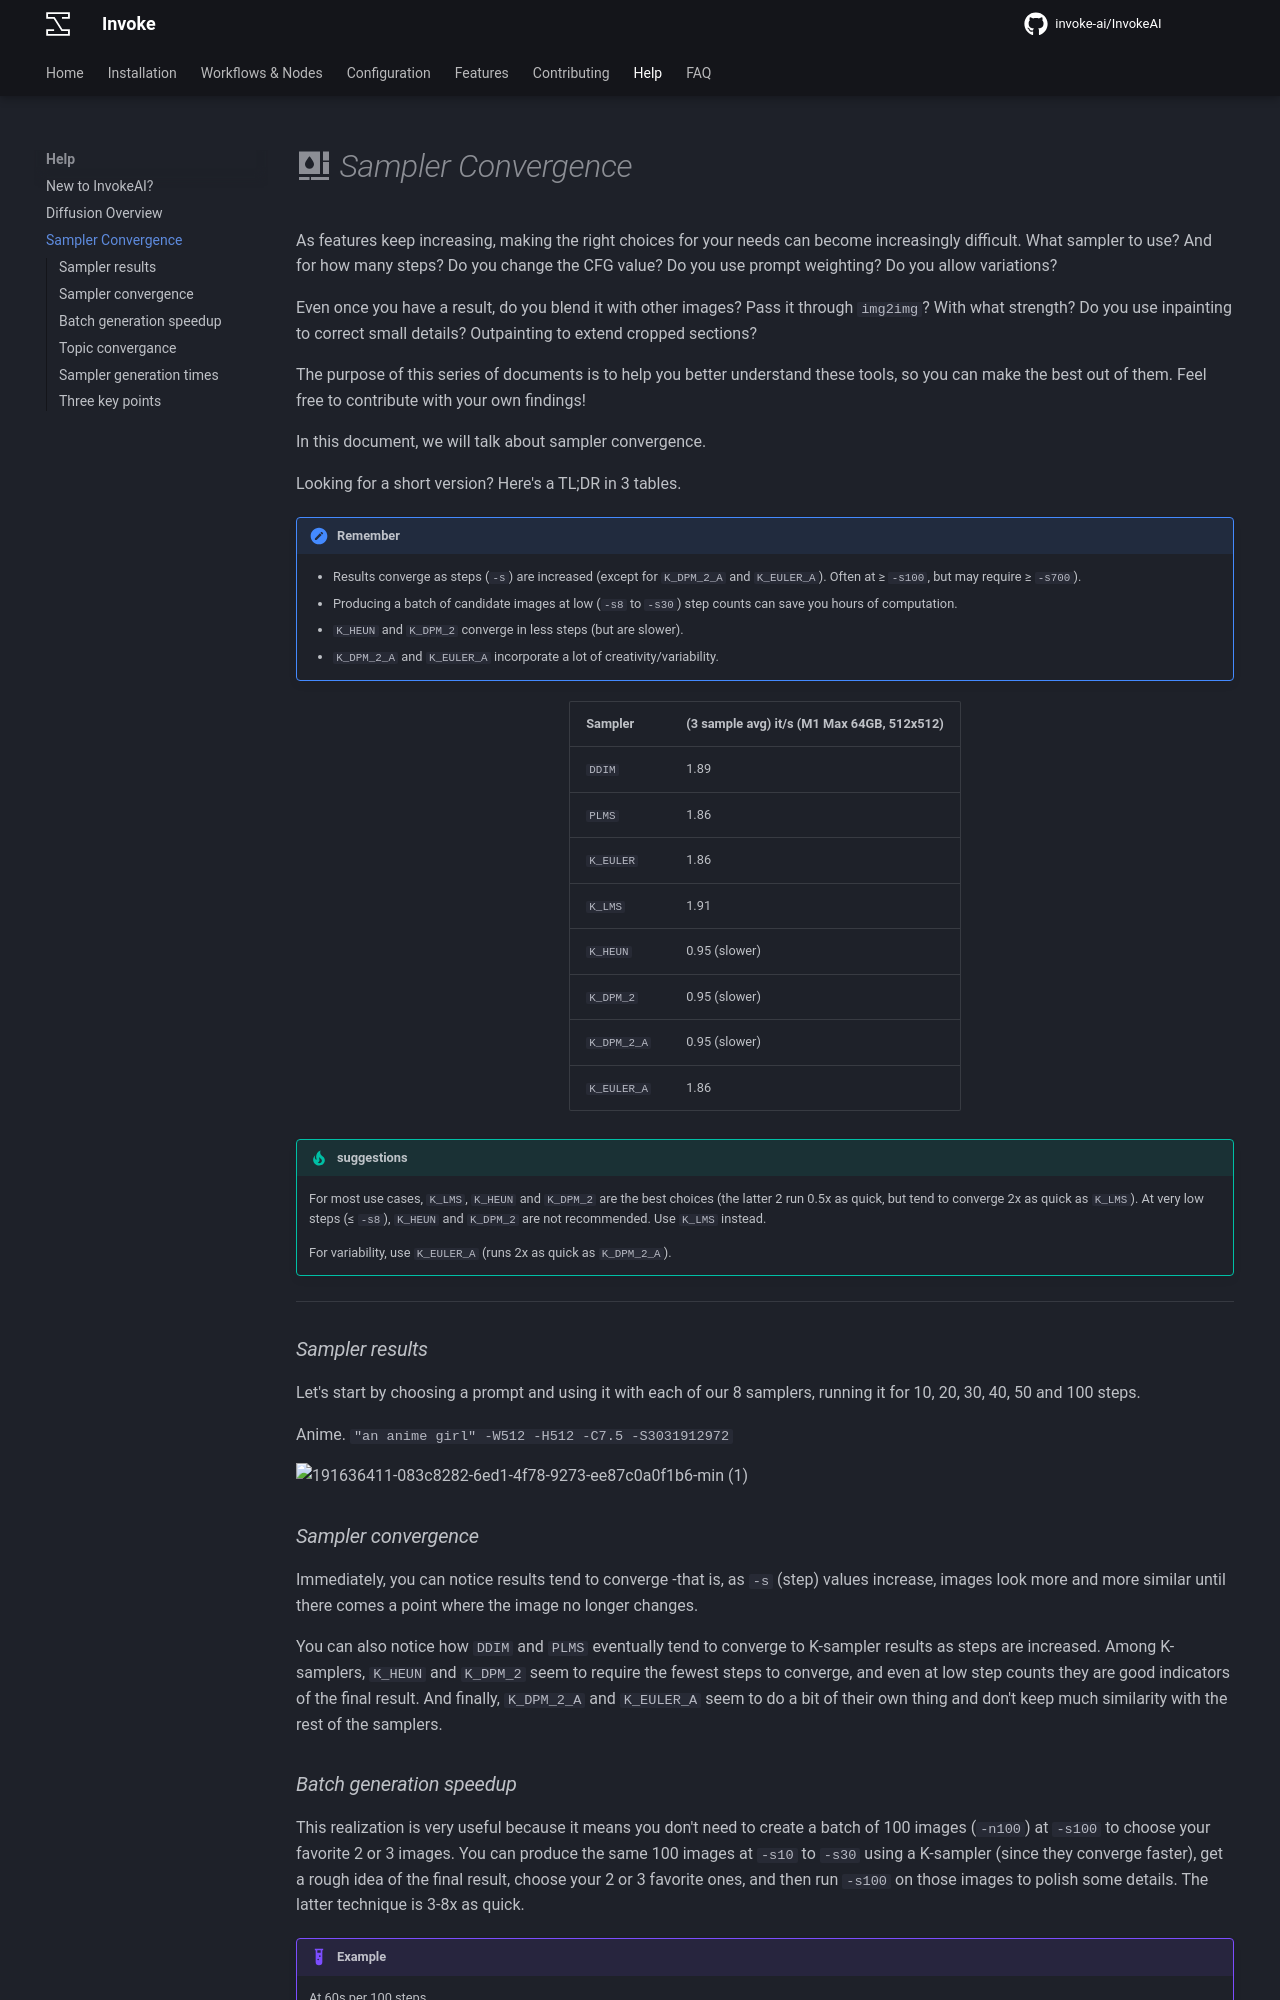

repository: i-huzaifa-arshad/InvokeAI-v5.2.0 · page: help/SAMPLER_CONVERGENCE/index.html · generator: mkdocs

---
title: Sampler Convergence
---

# :material-palette-advanced: *Sampler Convergence*

As features keep increasing, making the right choices for your needs can become increasingly difficult. What sampler to use? And for how many steps? Do you change the CFG value? Do you use prompt weighting? Do you allow variations?

Even once you have a result, do you blend it with other images? Pass it through `img2img`? With what strength? Do you use inpainting to correct small details? Outpainting to extend cropped sections?

The purpose of this series of documents is to help you better understand these tools, so you can make the best out of them. Feel free to contribute with your own findings!

In this document, we will talk about sampler convergence.

Looking for a short version? Here's a TL;DR in 3 tables.

!!! note "Remember"

    - Results converge as steps (`-s`) are increased (except for `K_DPM_2_A` and `K_EULER_A`). Often at ≥ `-s100`, but may require ≥ `-s700`).
    - Producing a batch of candidate images at low (`-s8` to `-s30`) step counts can save you hours of computation.
    - `K_HEUN` and `K_DPM_2`  converge in less steps (but are slower).
    - `K_DPM_2_A` and `K_EULER_A` incorporate a lot of creativity/variability.

<div align="center" markdown>

| Sampler   | (3 sample avg) it/s (M1 Max 64GB, 512x512)  |
|---|---|
|  `DDIM` | 1.89  |
|  `PLMS` | 1.86  |
|  `K_EULER` | 1.86  |
|  `K_LMS` | 1.91  |
|  `K_HEUN` | 0.95 (slower)  |
|  `K_DPM_2` | 0.95 (slower)  |
|  `K_DPM_2_A` | 0.95 (slower)  |
|  `K_EULER_A` | 1.86  |

</div>

!!! tip "suggestions"

    For most use cases, `K_LMS`, `K_HEUN` and `K_DPM_2` are the best choices (the latter 2 run 0.5x as quick, but tend to converge 2x as quick as `K_LMS`). At very low steps (≤ `-s8`), `K_HEUN` and `K_DPM_2` are not recommended. Use `K_LMS` instead.

    For variability, use `K_EULER_A` (runs 2x as quick as `K_DPM_2_A`).

---

### *Sampler results*

Let's start by choosing a prompt and using it with each of our 8 samplers, running it for 10, 20, 30, 40, 50 and 100 steps.

Anime. `"an anime girl" -W512 -H512 -C7.5 -S3031912972`

![191636411-083c8282-6ed1-4f78-9273-ee87c0a0f1b6-min (1)](https://user-images.githubusercontent.com/50542132/191868725-7f7af991-e254-4c1f-83e7-bed8c9b2d34f.png)

### *Sampler convergence*

Immediately, you can notice results tend to converge -that is, as `-s` (step) values increase, images look more and more similar until there comes a point where the image no longer changes.

You can also notice how `DDIM` and `PLMS` eventually tend to converge to K-sampler results as steps are increased.
Among K-samplers, `K_HEUN` and `K_DPM_2` seem to require the fewest steps to converge, and even at low step counts they are good indicators of the final result. And finally, `K_DPM_2_A` and `K_EULER_A` seem to do a bit of their own thing and don't keep much similarity with the rest of the samplers.

### *Batch generation speedup*

This realization is very useful because it means you don't need to create a batch of 100 images (`-n100`) at `-s100` to choose your favorite 2 or 3 images.
You can produce the same 100 images at `-s10` to `-s30` using a K-sampler (since they converge faster), get a rough idea of the final result, choose your 2 or 3 favorite ones, and then run `-s100` on those images to polish some details.
The latter technique is 3-8x as quick.

!!! example

    At 60s per 100 steps.

    A) 60s * 100 images = 6000s (100 images at `-s100`, manually picking 3 favorites)

    B) 6s *100 images + 60s* 3 images = 780s (100 images at `-s10`, manually picking 3 favorites, and running those 3 at `-s100` to polish details)

    The result is __1 hour and 40 minutes__ for Variant A, vs __13 minutes__ for Variant B.
